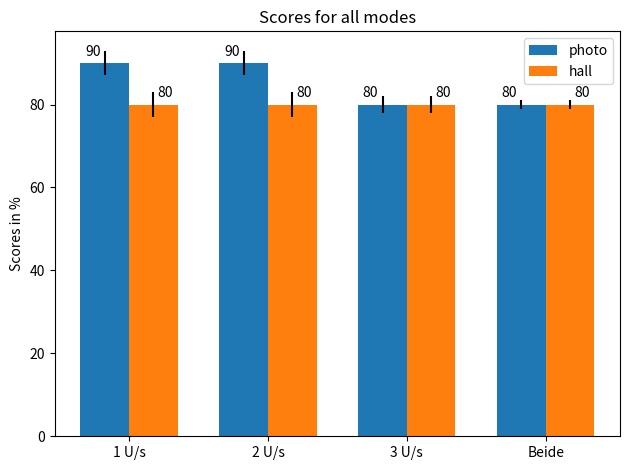

Recreate this plot in Python.
"""
* [redacted]
* Reference  :https://matplotlib.org/3.1.0/api/_as_gen/matplotlib.pyplot.bar.html#matplotlib.pyplot.bar
"""
import matplotlib
import matplotlib.pyplot as plt
import numpy as np
############# here we used 10 balls result###############

hall_1=[1,1,1,1,1,1,1,1,1,0]
hall_2=[1,1,1,1,1,1,1,1,1,0]
hall_3=[1,1,1,1,1,1,1,1,0,0]
#############################
photo_1=[1,1,1,1,1,1,1,1,0,0]
photo_2=[1,1,1,1,1,1,1,1,0,0]
photo_3=[1,1,1,1,1,1,1,1,0,0]
#############################
beide_2=[1,1,1,1,1,1,1,1,0,0]
######################################
hall_score, hall_std = (10*sum(hall_1), 10*sum(hall_2), 10*sum(hall_3), 10*sum(beide_2)), (3, 3, 2, 1)
photo_score, photo_std = (10*sum(photo_1), 10*sum(photo_2), 10*sum(photo_3), 10*sum(beide_2)), (3, 3, 2, 1)

ind = np.arange(len(hall_score))  # the x locations for the groups
width = 0.35  # the width of the bars

fig, ax = plt.subplots()
rects1 = ax.bar(ind - width/2, hall_score, width, yerr=hall_std,
                label='photo')
rects2 = ax.bar(ind + width/2, photo_score, width, yerr=photo_std,
                label='hall')

# Add some text for labels, title and custom x-axis tick labels, etc.
ax.set_ylabel('Scores in %')
ax.set_title('Scores for all modes')
ax.set_xticks(ind)
ax.set_xticklabels(('1 U/s', '2 U/s', '3 U/s', 'Beide'))
ax.legend()


def autolabel(rects, xpos='center'):
    """
    Attach a text label above each bar in *rects*, displaying its height.

    *xpos* indicates which side to place the text w.r.t. the center of
    the bar. It can be one of the following {'center', 'right', 'left'}.
    """

    ha = {'center': 'center', 'right': 'left', 'left': 'right'}
    offset = {'center': 0, 'right': 1, 'left': -1}

    for rect in rects:
        height = rect.get_height()
        ax.annotate('{}'.format(height),
                    xy=(rect.get_x() + rect.get_width() / 2, height),
                    xytext=(offset[xpos]*3, 3),  # use 3 points offset
                    textcoords="offset points",  # in both directions
                    ha=ha[xpos], va='bottom')


autolabel(rects1, "left")
autolabel(rects2, "right")

fig.tight_layout()

plt.show()